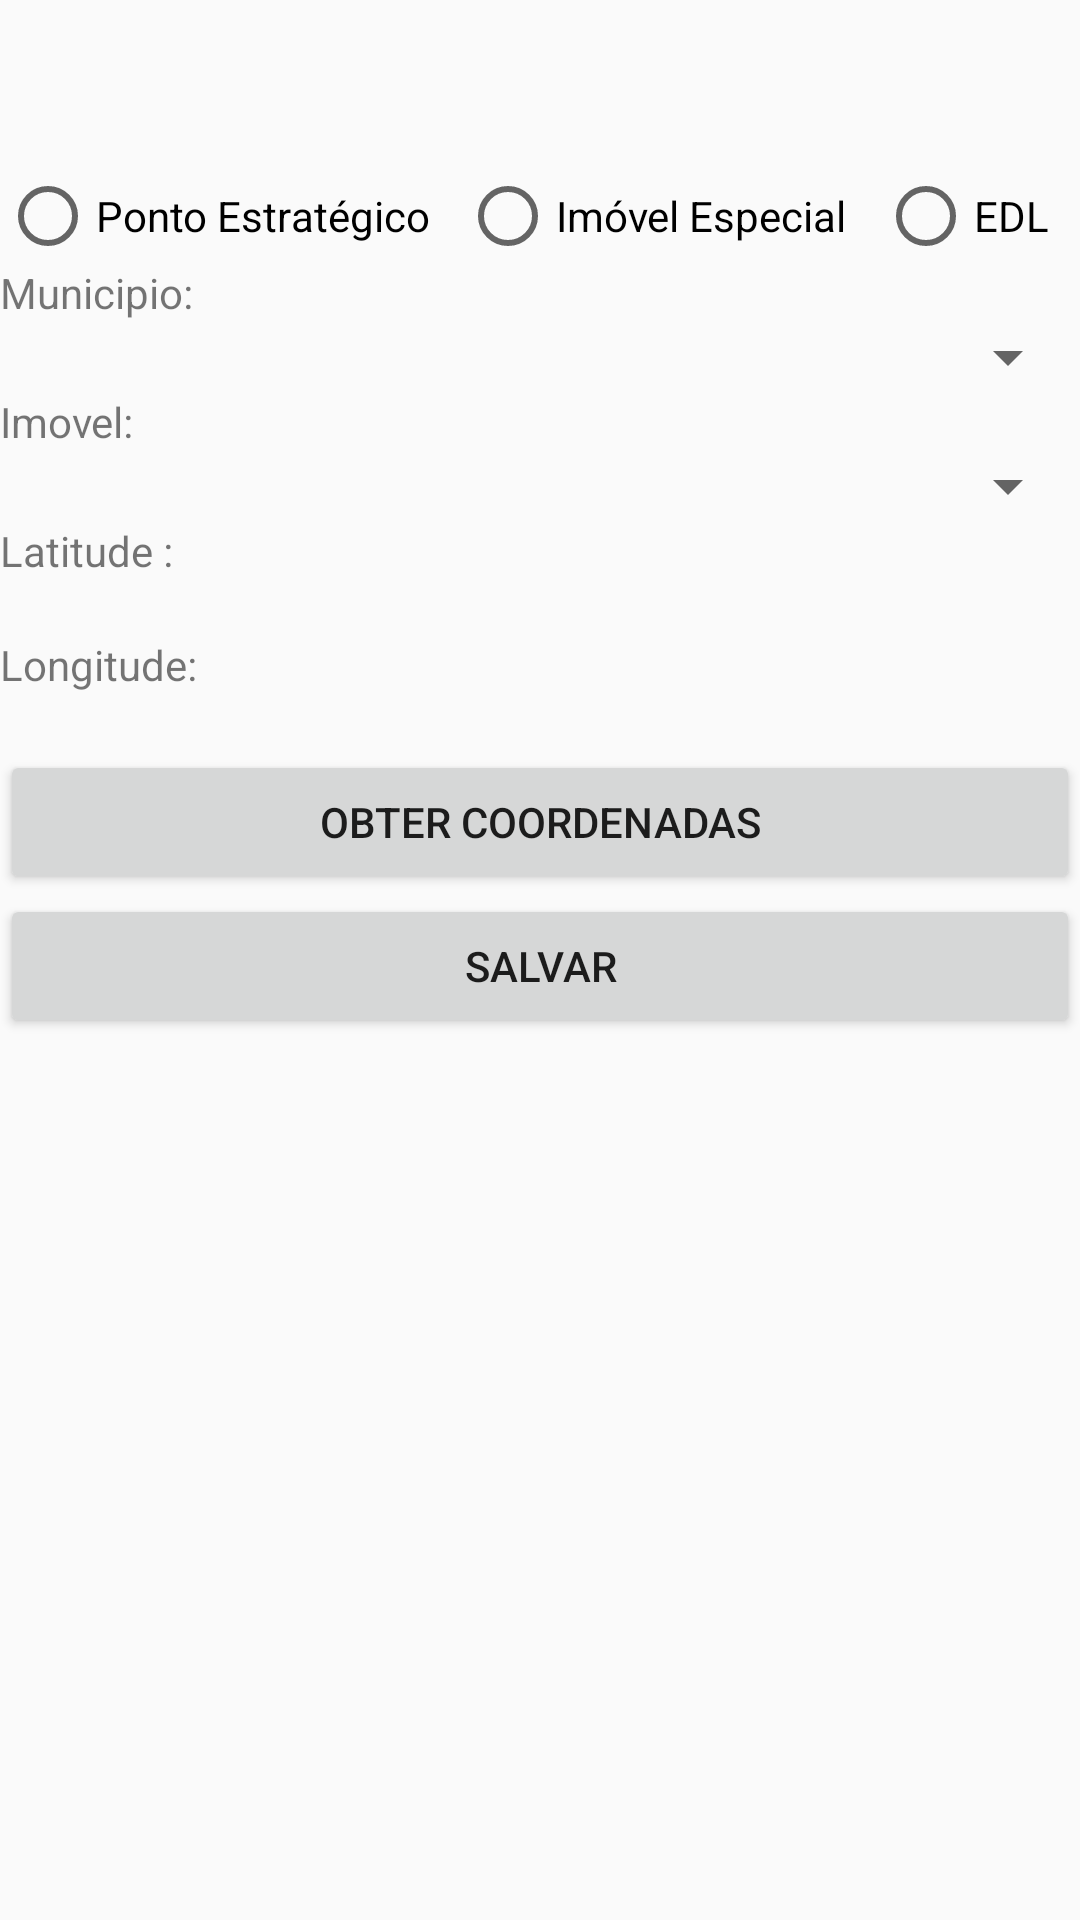

This screen was rendered from an Android layout file. Write that file and the resources it references.
<!-- AndroidManifest.xml: application theme AppTheme -->
<!-- res/layout/activity_coordenadas.xml -->
<?xml version="1.0" encoding="utf-8"?>
<ScrollView xmlns:android="http://schemas.android.com/apk/res/android"
    android:id="@+id/scrollView1"
    android:layout_width="match_parent"
    android:layout_height="wrap_content" >

    <LinearLayout
        android:layout_width="match_parent"
        android:layout_height="wrap_content"
        android:orientation="vertical"
        android:paddingTop="?attr/actionBarSize" >

    <LinearLayout
        android:id="@+id/bloco10"
        android:layout_width="match_parent"
        android:layout_height="wrap_content"
        android:orientation="vertical">

        <RadioGroup
            android:id="@+id/rgAtividadeCoord"
            android:layout_width="match_parent"
            android:orientation="horizontal"
            android:layout_height="wrap_content" >

            <RadioButton
                android:id="@+id/rbPEC"
                android:layout_width="wrap_content"
                android:layout_height="wrap_content"
                android:layout_weight="1"
                android:text="Ponto Estratégico" />

            <RadioButton
                android:id="@+id/rbIEC"
                android:layout_width="wrap_content"
                android:layout_height="wrap_content"
                android:layout_weight="1"
                android:text="Imóvel Especial" />

            <RadioButton
                android:id="@+id/rbEdlC"
                android:layout_width="wrap_content"
                android:layout_height="wrap_content"
                android:layout_weight="1"
                android:text="EDL" />
        </RadioGroup>
    </LinearLayout>

        <TextView
            android:id="@+id/textView4"
            android:layout_width="wrap_content"
            android:layout_height="wrap_content"
            android:textSize="@dimen/font_size"
            android:text="@string/tvMunicipio" />

        <Spinner
            android:id="@+id/spMunicipio"
            android:layout_width="match_parent"
            android:layout_height="wrap_content" 
            android:textSize="@dimen/font_size"/>

        <TextView
            android:id="@+id/textView1"
            android:layout_width="wrap_content"
            android:layout_height="wrap_content"
            android:textSize="@dimen/font_size"
            android:text="@string/tvImovel" />

        <Spinner
            android:id="@+id/spImovel"
            android:layout_width="match_parent"
            android:layout_height="wrap_content" 
            android:textSize="@dimen/font_size"/>

        <TextView
            android:id="@+id/textView2"
            android:layout_width="wrap_content"
            android:layout_height="wrap_content"
            android:textSize="@dimen/font_size"
            android:text="@string/tvlat" />

        <TextView
            android:id="@+id/tvlatitude"
            android:layout_width="wrap_content"
            android:layout_height="wrap_content" 
            android:textSize="@dimen/font_size"/>

        <TextView
            android:id="@+id/textView3"
            android:layout_width="wrap_content"
            android:layout_height="wrap_content"
            android:textSize="@dimen/font_size"
            android:text="@string/tvLong" />

        <TextView
            android:id="@+id/tvLongitude"
            android:layout_width="wrap_content"
            android:layout_height="wrap_content"
            android:textSize="@dimen/font_size" />

        <Button
            android:id="@+id/btObter"
            android:layout_width="match_parent"
            android:layout_height="wrap_content"
            android:textSize="@dimen/font_small"
            android:text="@string/btObter" />

        <Button
            android:id="@+id/btSalvar"
            android:layout_width="match_parent"
            android:layout_height="wrap_content"
            android:textSize="@dimen/font_small"
            android:text="@string/btSalva" />
    </LinearLayout>

</ScrollView>
<!-- resources referenced by this layout -->
<resources>
  <string name="btObter">Obter Coordenadas</string>
  <string name="btSalva">Salvar</string>
  <string name="tvImovel">Imovel:</string>
  <string name="tvLong">Longitude:</string>
  <string name="tvMunicipio">Municipio:</string>
  <string name="tvlat">Latitude :</string>
  <style name="AppTheme" parent="Theme.AppCompat.Light.DarkActionBar">
          
          <item name="colorPrimary">@color/colorPrimary</item>
          <item name="colorPrimaryDark">@color/colorPrimaryDark</item>
          <item name="colorAccent">@color/colorAccent</item>
      </style>
  <!-- not gathered from this repository: default colours our renderer supplied (Android Studio template values) -->
  <color name="colorPrimary">#FF6200EE</color>
  <color name="colorPrimaryDark">#FF3700B3</color>
  <color name="colorAccent">#FF03DAC5</color>
</resources>
